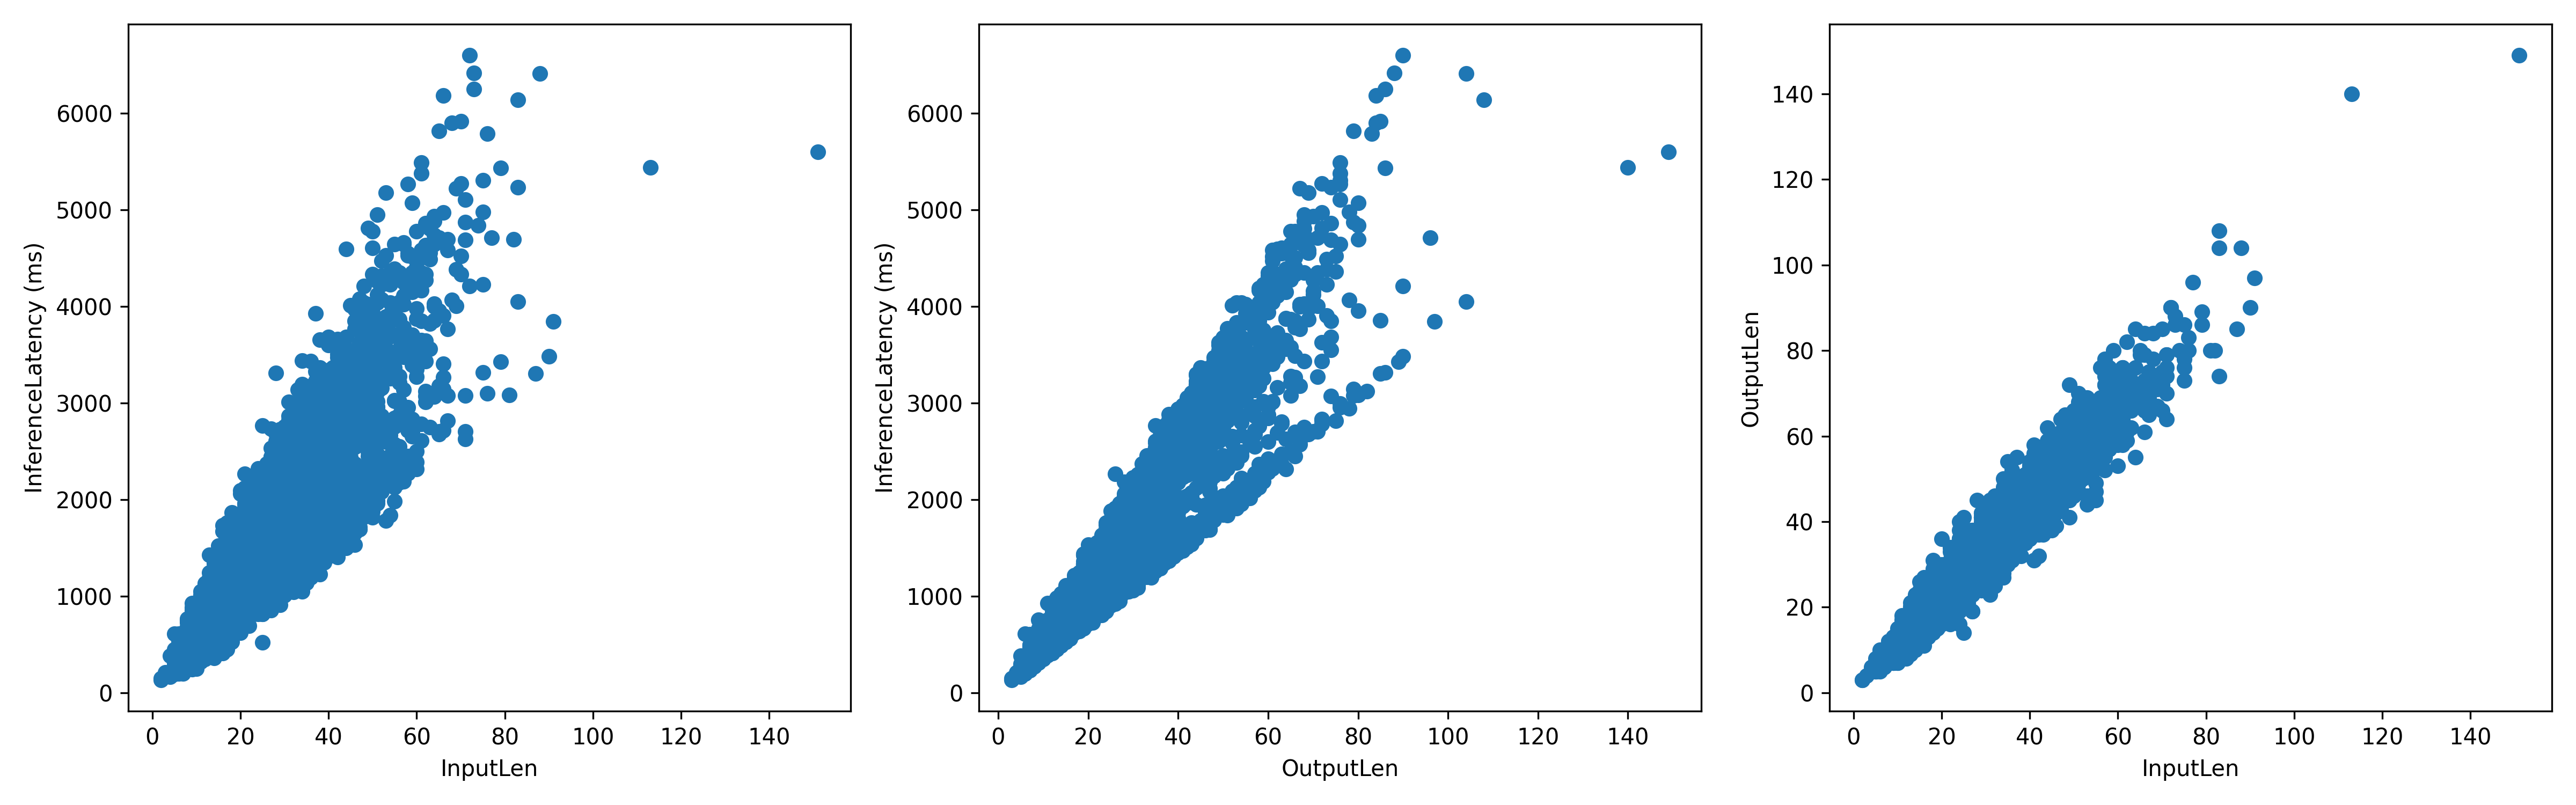

Source data for this figure (header and first rows):
InputLen, InferenceLatency, OutputLen
28, 1090, 28
16, 638.5, 17
31, 1497, 39
15, 701.5, 19
26, 1239, 33
56, 2322, 61
27, 1193, 32
33, 1278, 34
16, 746, 19
29, 1885, 36
18, 910.3, 24
26, 955.7, 25
24, 1158, 30
25, 985.3, 25
65, 2673, 69
8, 242.6, 7
24, 1328, 27
37, 2405, 44
24, 1216, 29
38, 1226, 32
18, 744.5, 20
17, 707.6, 19
40, 1922, 50
26, 1142, 29
49, 3133, 57
54, 3251, 59
23, 1238, 23
48, 3577, 65
37, 1901, 35
32, 2069, 38
14, 1011, 19
27, 1678, 31
20, 1172, 22
30, 2350, 43
13, 732.8, 14
18, 1511, 28
21, 1284, 24
43, 2071, 43
30, 1625, 42
22, 874.5, 23
25, 1464, 38
42, 1924, 48
59, 2651, 67
16, 679.4, 16
32, 1277, 33
18, 837.5, 22
22, 1093, 28
25, 1633, 31
13, 847.3, 16
30, 1651, 30
42, 2478, 45
45, 2415, 47
35, 1363, 34
17, 607, 16
19, 754.9, 20
43, 1943, 46
24, 1281, 24
31, 1886, 35
55, 1980, 49
22, 922.4, 23
... 2,939 more rows
